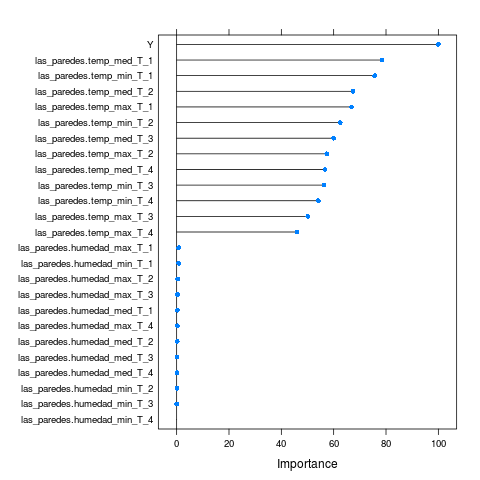

Source data for this figure (header and first rows):
, Overall
las_paredes.temp_max_T_4, 46
las_paredes.humedad_max_T_4, 0.2869
las_paredes.temp_med_T_4, 56.71
las_paredes.humedad_med_T_4, 0.175
las_paredes.temp_min_T_4, 54.16
las_paredes.humedad_min_T_4, 0
las_paredes.temp_max_T_3, 50.14
las_paredes.humedad_max_T_3, 0.3351
las_paredes.temp_med_T_3, 59.98
las_paredes.humedad_med_T_3, 0.1855
las_paredes.temp_min_T_3, 56.27
las_paredes.humedad_min_T_3, 0.03342
las_paredes.temp_max_T_2, 57.37
las_paredes.humedad_max_T_2, 0.42
las_paredes.temp_med_T_2, 67.38
las_paredes.humedad_med_T_2, 0.2063
las_paredes.temp_min_T_2, 62.49
las_paredes.humedad_min_T_2, 0.1502
las_paredes.temp_max_T_1, 66.84
las_paredes.humedad_max_T_1, 0.7796
las_paredes.temp_med_T_1, 78.45
las_paredes.humedad_med_T_1, 0.295
las_paredes.temp_min_T_1, 75.66
las_paredes.humedad_min_T_1, 0.7642
Y, 100
